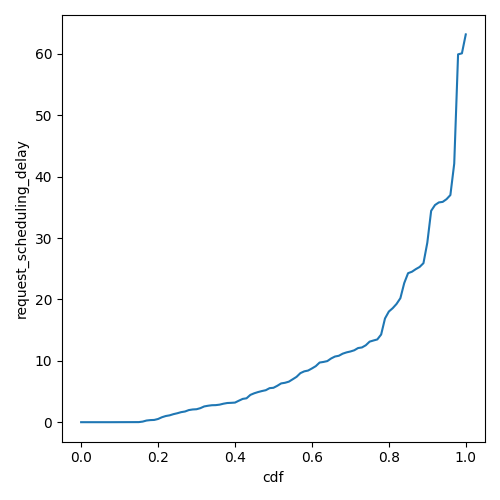

The file beside this chart, header and first rows:
cdf, request_scheduling_delay
0.0, 0.0
0.01, 0.0
0.02, 0.0
0.03, 0.0
0.04, 0.0
0.05, 0.0
0.06, 0.0
0.07, 4.056138682550395e-05
0.08, 0.0005299
0.09, 0.002472
0.1, 0.005478
0.11, 0.006684
0.12, 0.009055
0.13, 0.01073
0.14, 0.01213
0.15, 0.0148
0.16, 0.09638
0.17, 0.2711
0.18, 0.3403
0.19, 0.3683
0.2, 0.5224
0.21, 0.8056
0.22, 1.004
0.23, 1.115
0.24, 1.309
0.25, 1.457
0.26, 1.636
0.27, 1.741
0.28, 1.973
0.29, 2.073
0.3, 2.112
0.31, 2.288
0.32, 2.568
0.33, 2.679
0.34, 2.763
0.35, 2.78
0.36, 2.858
0.37, 3.012
0.38, 3.125
0.39, 3.153
0.4, 3.193
0.41, 3.501
0.42, 3.793
0.43, 3.894
0.44, 4.448
0.45, 4.71
0.46, 4.909
0.47, 5.074
0.48, 5.211
0.49, 5.545
0.5, 5.604
0.51, 5.93
0.52, 6.317
0.53, 6.42
0.54, 6.603
0.55, 6.989
0.56, 7.385
0.57, 7.991
0.58, 8.281
0.59, 8.412
... 41 more rows
